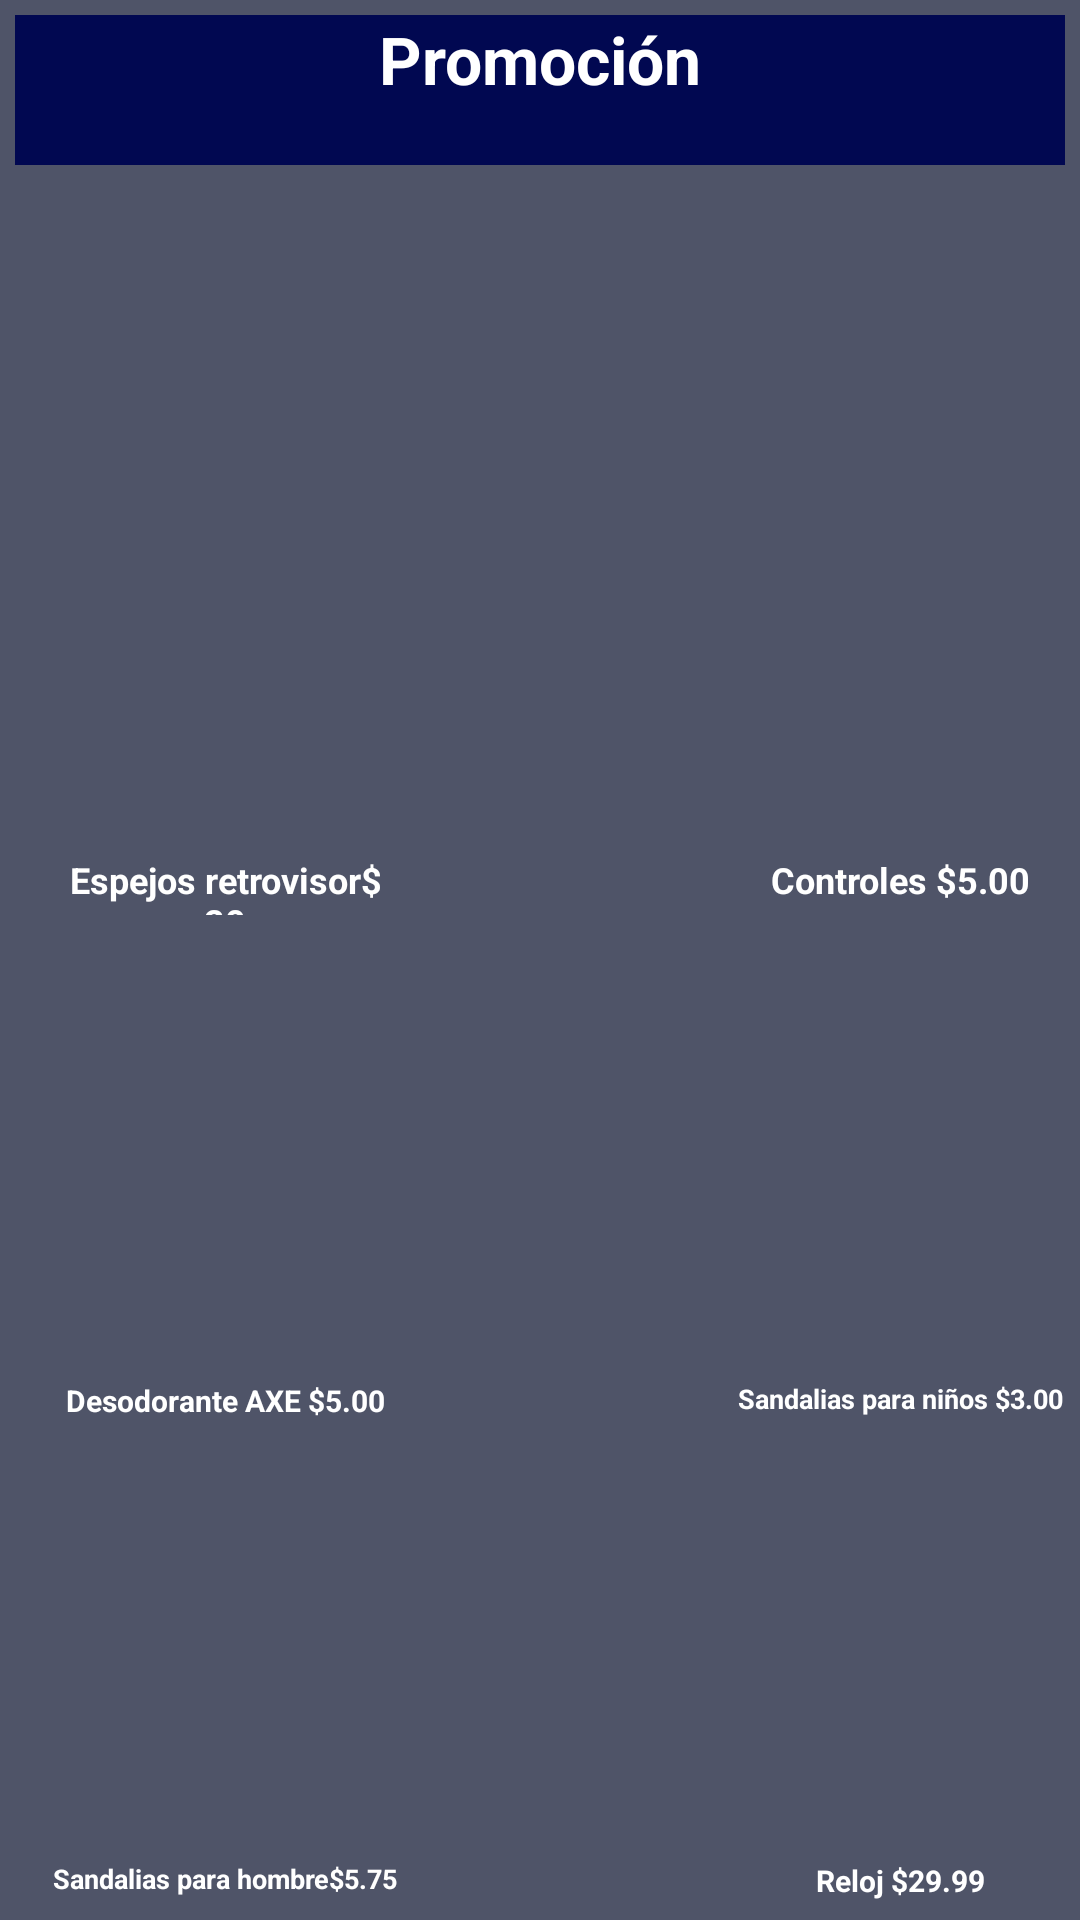

Reconstruct the res/layout file that produces this screen, plus the resources it refers to.
<!-- AndroidManifest.xml: application theme Theme.MyApplication -->
<!-- res/layout/activity_fragment_promocion.xml -->
<?xml version="1.0" encoding="utf-8"?>
<FrameLayout xmlns:android="http://schemas.android.com/apk/res/android"
    xmlns:tools="http://schemas.android.com/tools"
    android:layout_width="match_parent"
    android:layout_height="match_parent"
    tools:context=".fragment_promocion">
    <RelativeLayout
        android:layout_width="match_parent"
        android:layout_height="match_parent"
        android:orientation="horizontal"
        android:padding="5dp"
        android:background="@color/grey2">
        <TextView
            android:layout_width="405dp"
            android:layout_height="50dp"
            android:gravity="center_horizontal"
            android:text="Promoción"
            android:background="#010851"
            android:textColor="@color/white"
            android:textSize="22dp"
            android:textStyle="normal|bold"/>
        <ImageView
            android:id="@+id/P1"
            android:layout_width="120dp"
            android:layout_height="120dp"
            android:layout_marginLeft="10dp"
            android:layout_marginTop="155dp" />
        <TextView
            android:layout_width="120dp"
            android:layout_marginLeft="10dp"
            android:layout_height="20dp"
            android:textSize="12dp"
            android:gravity="center_horizontal"
            android:text="Espejos retrovisor$ 20"
            android:textColor="@color/white"
            android:textStyle="normal|bold"
            android:layout_marginTop="280dp"/>
        <TextView
            android:layout_width="120dp"
            android:layout_marginLeft="240dp"
            android:textSize="12dp"
            android:layout_height="20dp"
            android:gravity="center_horizontal"
            android:text="Controles $5.00"
            android:textColor="@color/white"
            android:textStyle="normal|bold"
            android:layout_marginTop="280dp"/>
        <TextView
            android:layout_width="120dp"
            android:layout_marginLeft="10dp"
            android:layout_height="20dp"
            android:gravity="center_horizontal"
            android:textSize="10dp"
            android:text="Desodorante AXE $5.00"
            android:textColor="@color/white"
            android:textStyle="normal|bold"
            android:layout_marginTop="455dp"/>
        <TextView
            android:layout_width="120dp"
            android:layout_marginLeft="240dp"
            android:layout_height="20dp"
            android:gravity="center_horizontal"
            android:text="Sandalias para niños $3.00"
            android:textColor="@color/white"
            android:textSize="9dp"
            android:textStyle="normal|bold"
            android:layout_marginTop="455dp"/>
        <TextView
            android:layout_width="120dp"
            android:layout_marginLeft="10dp"
            android:layout_height="20dp"
            android:gravity="center_horizontal"
            android:textSize="9dp"
            android:text="Sandalias para hombre$5.75"
            android:textColor="@color/white"
            android:textStyle="normal|bold"
            android:layout_marginTop="615dp"/>
        <TextView
            android:layout_width="120dp"
            android:layout_marginLeft="240dp"
            android:layout_height="20dp"
            android:gravity="center_horizontal"
            android:textSize="10dp"
            android:text="Reloj $29.99"
            android:textColor="@color/white"
            android:textStyle="normal|bold"
            android:layout_marginTop="615dp"/>
        <ImageView
            android:id="@+id/P2"
            android:layout_width="120dp"
            android:layout_height="120dp"
            android:layout_marginLeft="240dp"
            android:layout_marginTop="155dp"/>
        <ImageView
            android:id="@+id/P3"
            android:layout_width="120dp"
            android:layout_height="120dp"
            android:layout_marginLeft="10dp"
            android:layout_marginTop="330dp" />
        <ImageView
            android:id="@+id/P4"
            android:layout_width="120dp"
            android:layout_height="120dp"
            android:layout_marginLeft="240dp"
            android:layout_marginTop="330dp" />
        <ImageView
            android:id="@+id/P5"
            android:layout_width="120dp"
            android:layout_height="120dp"
            android:layout_marginLeft="10dp"
            android:layout_marginTop="490dp" />
        <ImageView
            android:id="@+id/P6"
            android:layout_width="120dp"
            android:layout_height="120dp"
            android:layout_marginLeft="240dp"
            android:layout_marginTop="490dp" />

        <TextView
            android:id="@+id/Cliente3"
            android:layout_width="120dp"
            android:layout_height="20dp"
            android:layout_marginStart="250dp"
            android:textSize="12dp"
            android:text="Atención al Cliente"
            android:textColor="@color/white"
            android:gravity="center_horizontal"
            android:textStyle="normal|bold"
            android:layout_marginTop="680dp"/>
        <TextView
            android:id="@+id/Acerca3"
            android:layout_width="120dp"
            android:layout_height="20dp"
            android:text="Acerca De Nosotros"
            android:textSize="12dp"
            android:textColor="@color/white"
            android:gravity="center_horizontal"
            android:textStyle="normal|bold"
            android:layout_marginTop="680dp"/>
    </RelativeLayout>
</FrameLayout>
<!-- resources referenced by this layout -->
<resources>
  <color name="grey2">#4F5468</color>
  <color name="white">#FFFFFFFF</color>
  <style name="Theme.MyApplication" parent="Theme.AppCompat.DayNight.NoActionBar">
          
          <item name="colorPrimary">@color/purple_500</item>
          <item name="colorPrimaryVariant">@color/purple_700</item>
          <item name="colorOnPrimary">@color/white</item>
          
          <item name="colorSecondary">@color/teal_200</item>
          <item name="colorSecondaryVariant">@color/teal_700</item>
          <item name="colorOnSecondary">@color/black</item>
          
          <item name="android:statusBarColor">?attr/colorPrimaryVariant</item>
          
      </style>
  <color name="purple_500">#63FF6D</color>
  <color name="purple_700">#63FF9D</color>
  <color name="teal_200">#63FF8D</color>
  <color name="teal_700">#FF018786</color>
  <color name="black">#FF000000</color>
</resources>
